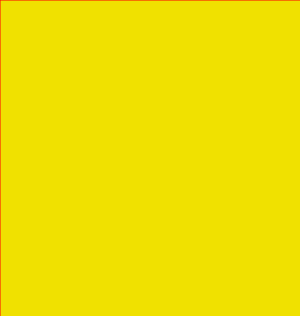
t = 0.00 s
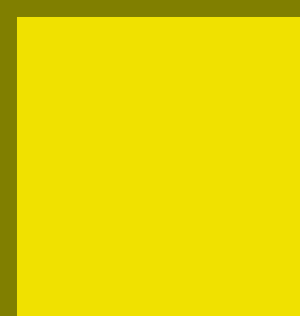
t = 0.33 s
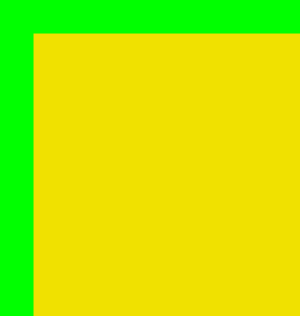
t = 0.67 s
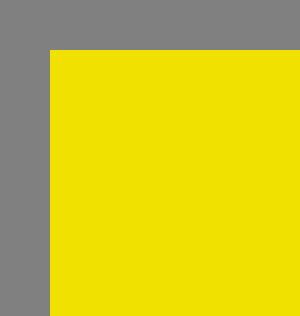
t = 1.00 s
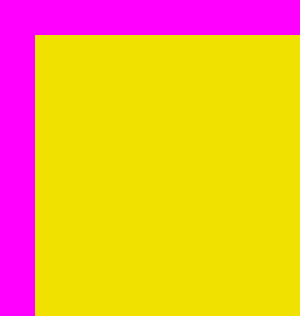
t = 1.33 s
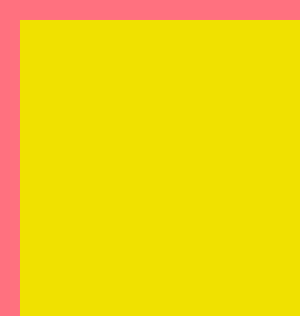
t = 1.67 s

The animated SVG that drew these frames (rendered in a browser with its animation timeline set to each time). Animation: 2 SMIL elements (animate=2); one cycle of 2.00 s, repeats indefinitely.

<svg id="svgelem" height="900" xmlns="http://www.w3.org/2000/svg">
<rect width="600" height="600" style="fill:rgb(240,225,0);stroke-width:10px;stroke:rgb(0,225,225)">

<animate attributeName="stroke-width"
values="1px;100px;10px;" dur="2s" repeatCount="indefinite" />

<animate attributeName="stroke"
values="rgb(255,0,0);rgb(0,255,0);rgb(255,0,255);rgb(255,225,0);"
dur="2s"
repeatCount="indefinite" />
</rect>


</svg>
